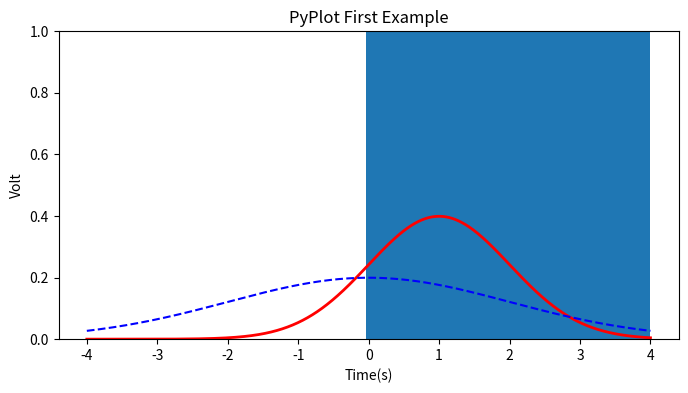

Generate this figure with matplotlib: (Note: this script raises an exception after producing the figure.)
#更改math函数为所需要的函数
'''
蒙特卡洛
        积分        Monte_Carlo_Integral
        直接采样    Monte_Carlo_Direct_Sampling
        接受拒绝采样Monte_Carlo_Acceptance_Rejection_Sample
        重要性采样
'''

from random import *
import math
class Monte_Carlo_Integral:
    start=0
    end=0
    numbers=0
    means=0.0
    var=0.0
    def __init__(self,numbers,start,end):
        self.start=start
        self.end=end
        self.numbers=numbers
    #可以更改为需要的函数
    def function(self,x):
        return math.atan(x)/(x**2+x*math.sin(x))
        #return x**2
    def integral(self):
        array=[0.0 for i in range(self.numbers)]
        a=Random()

        for i in range(self.numbers):
            '''
            非array[i]=self.function(a.uniform(self.start,self.end))*(self.end-self.stop),为了减少乘法运算
            所以在求均值要乘上self.end-self.stop)
                    方差要乘上(self.end-self.stop)*（self.end-self.stop)
          '''
            array[i]=self.function(a.uniform(self.start,self.end))
            self.means+=array[i]
        self.means=(self.means/self.numbers)
        for i in range(self.numbers):
            self.var+=(self.means-array[i])**2

        self.means*=(self.end-self.start)
        self.var*=((self.end-self.start)**2)
        self.var/=self.numbers
        print('Means:',self.means)
        print('Variance:',self.var)
        print('Std Variance:',math.sqrt(self.var/self.numbers))
'''
离散型分布函数 :
    a=[[1,0.25],[2,0.25],[3,0.25],[4,0.25]]
    test=Monte_Carlo_Discrete_Direct_Sampling(a,4)
    test.sample(10)
'''
class Monte_Carlo_Discrete_Direct_Sampling:
    x=[]
    P=[]
    denominator=0
    table=[]
    #要求输入概率分母denominator是一样的，方便制表，分母不一样，需要求最小公倍数，然而这里不想写
    def __init__(self,x_and_p,denominator):
        buff=0
        self.denominator=denominator
        for i in range(len(x_and_p)):
            self.x.append(x_and_p[i][0])
            buff+=x_and_p[i][1]
            self.P.append(buff)
        self.make_table()

    def make_table(self):
        j=0
        for i in range(len(self.x)):
            while True:
                if j<self.P[i]*self.denominator:
                    self.table.append(self.x[i])
                    j+=1
                else:
                    break
    def sample(self,numbers):
        array=[0 for i in range(numbers)]
        a=Random()
        for i in range(numbers):
            array[i]=self.table[int(a.random()*self.denominator)]
        return array
'''
连续型分布函数：
    没写
'''
class Monte_Carlo_Discrete_Continuous_Sampling:
    a=0
class Monte_Carlo_Acceptance_Rejection_Sample:
    start=0
    stop=0
    def __init__(self,start,stop):
        self.start=start
        self.stop=stop
    #可以更改为需要的函数
    #示例用的为正态分布N(1,1)
    def function(self,x):
        mean=1
        s=1#标准差
        if x>self.start and x<self.stop :
            return (math.exp(-((x-mean)**2)/(2*(s**2))))/(s*(math.sqrt(2*math.pi)))
        else :
            return 0
    #更改成函数的积分表达式
    def function_integral_by_input(self):
        #method 1：需要输入函数的积分形式，准确
        #return (self.stop**2-self.start**2)/4
        return 0
    def function_integral_by_monte_carlo(self,times=10000):
        #method 2：利用Monte_Carlo_Integral估计积分结果，不准确
        array=[0.0 for i in range(times)]
        a=Random()
        means=0
        for i in range(times):
            array[i]=self.function(a.uniform(self.start,self.stop))
            means+=array[i]
        means=(means/times)*(self.stop-self.start)
        return (means)

    def function_max_by_input(self,x):
        return self.function(x)
    def function_max_by_monte_carlo(self,times=10000):
        buff=0.0
        max=0.0
        a=Random()
        for i in range(times):
            buff=self.function(a.uniform(self.start,self.stop))
            if buff>max:
                max=buff
        return max

    def sample(self,numbers):
        array=[0.0 for i in range(numbers)]
        #u>=p(x)/(kq(x)),则采样 否则舍弃此采样点
        #u为【0，1】之间随机数 ； p(x)为变量x概率密度；q（x）此处取【0，1】随机数
        k=0.0
        x=0.0
        u=0.0
        a=Random()
        #用Monte Carlo 方法估计p（x）最大值和p（x）在区间【start,stop】的面积
        #如果知道准确值 则用准确值替换function_max_by_monte_carlo和function_integral_by_monte_carlo
        #k=(self.function_max_by_monte_carlo()/self.function_integral_by_monte_carlo())*(self.stop-self.start)           #方法一
        k=(self.function_max_by_monte_carlo()/self.function_integral_by_monte_carlo())/((1)/(2*math.sqrt(2*math.pi)))   #方法二
        for i in range(numbers):
            while True:
                #x=a.uniform(self.start,self.stop)
                x=a.gauss(0,2)
                u=a.random()
                if u<(self.function(x)/(k*(math.exp(-((x-0)**2)/(2*(2**2))))/(2*(math.sqrt(2*math.pi))))):#配套更改
                    array[i]=x
                    break
        return array

#积分测试
#test=Monte_Carlo_Integral(10000,0,1)
#test.integral()

#接受拒绝采样测试
#测试函数 p N(1,1) q N(0,4)
numbers=100000
import numpy as np
import matplotlib.pyplot as plt
import math
class guass:
    mean=0
    s=0
    def __init__(self,mean,s):
        self.mean=mean
        self.s=s
    def function(self,x):
        result=[0 for i in range(len(x))]
        for i in range(len(x)):
            result[i]=(math.exp(-((x[i]-self.mean)**2)/(2*(self.s**2))))/(self.s*(math.sqrt(2*math.pi)))
        return result
x = np.linspace(-4, 4, 10000)
math1=guass(1,1)
math2=guass(0,2)
y = math1.function(x)
z =math2.function(x)
plt.figure(figsize=(8,4))
plt.plot(x,y,label="$N(1,1)$",color="red",linewidth=2)
plt.plot(x,z,"b--",label="$N(0,2)$")
plt.xlabel("Time(s)")
plt.ylabel("Volt")
plt.title("PyPlot First Example")
plt.ylim(0,1)
a=Monte_Carlo_Acceptance_Rejection_Sample(0,4)
data =a.sample(numbers)
bins = np.linspace(-4, 4, 100) #浮点数版本的range
plt.hist(data, bins,normed=1, histtype='stepfilled')
plt.legend()
plt.show()



